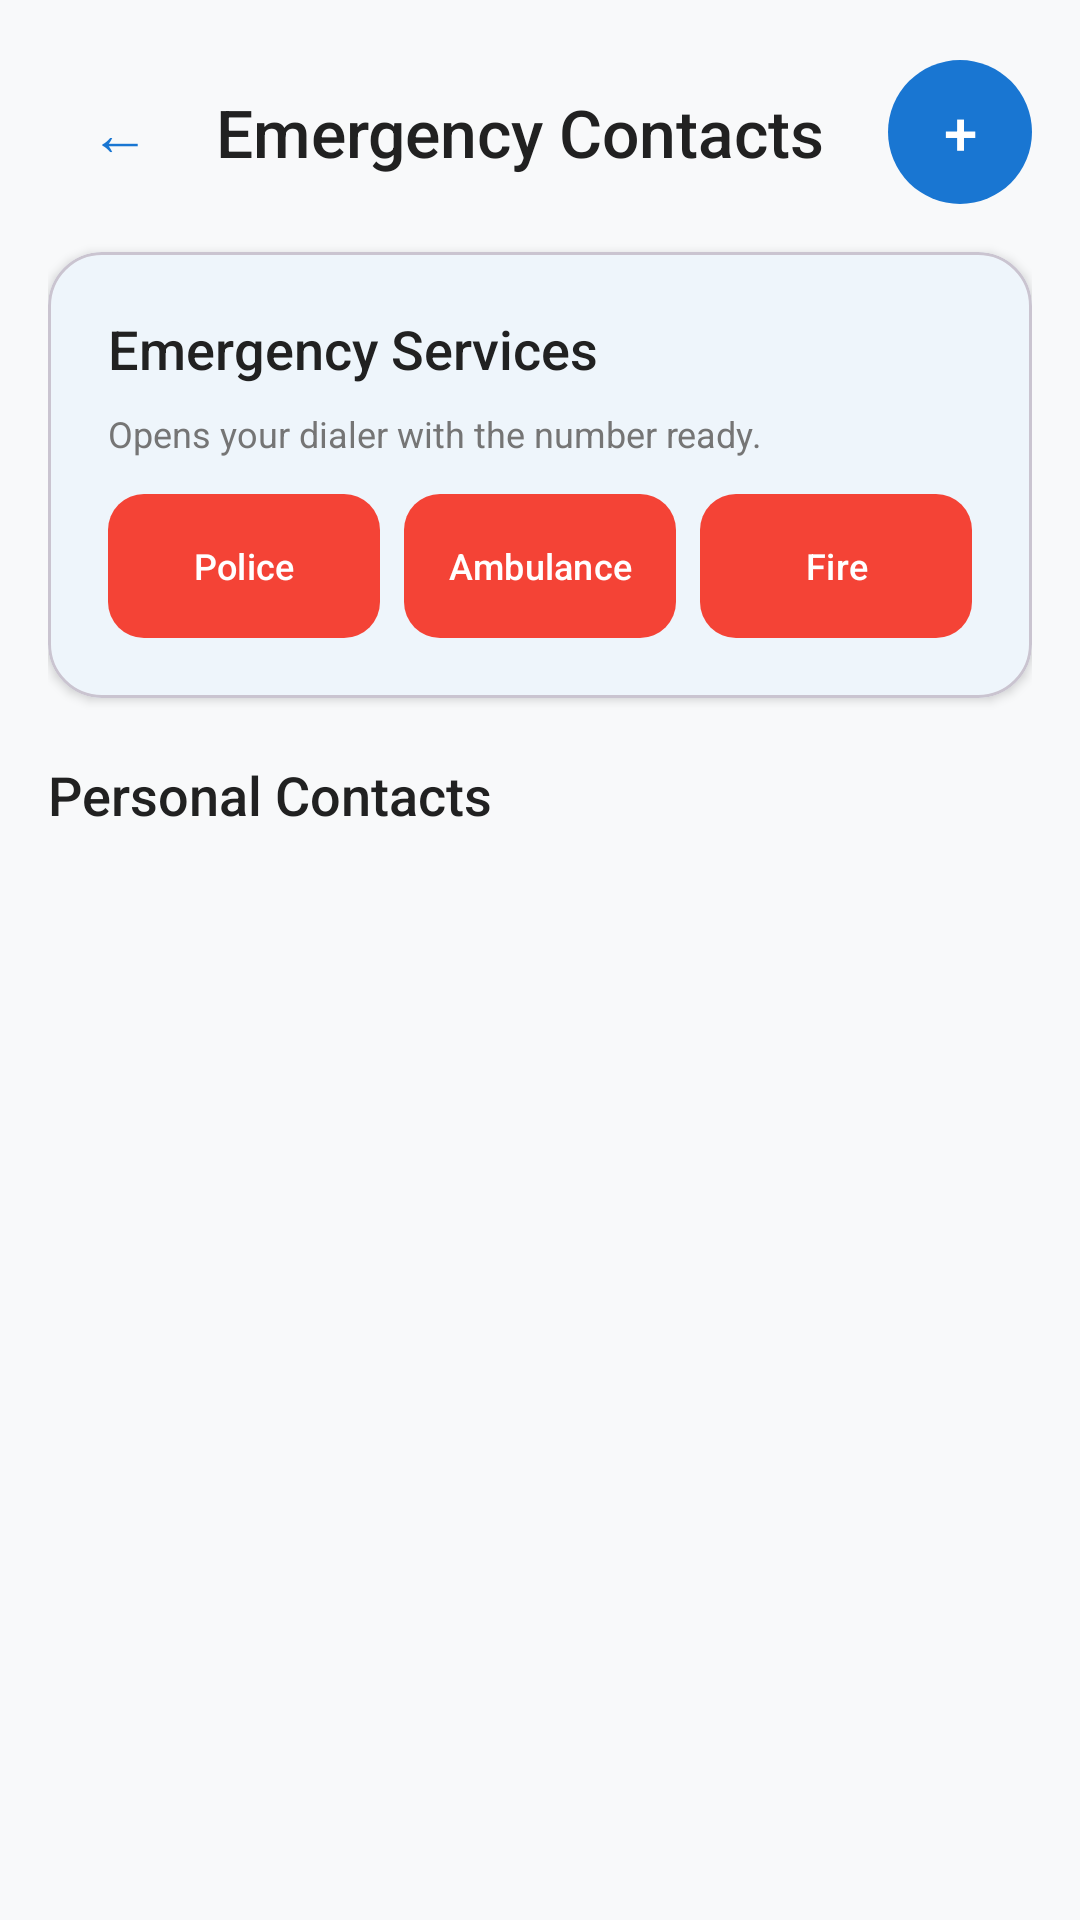

Produce the Android XML layout that renders to this screen, including the resource entries it uses.
<!-- AndroidManifest.xml: application theme Theme.GPSTracker -->
<!-- res/layout/activity_emergency_contacts.xml -->
<?xml version="1.0" encoding="utf-8"?>
<LinearLayout xmlns:android="http://schemas.android.com/apk/res/android"
    xmlns:app="http://schemas.android.com/apk/res-auto"
    android:layout_width="match_parent"
    android:layout_height="match_parent"
    android:orientation="vertical"
    android:paddingStart="16dp"
    android:paddingEnd="16dp"
    android:paddingTop="20dp">

    
    <LinearLayout
        android:layout_width="match_parent"
        android:layout_height="wrap_content"
        android:orientation="horizontal"
        android:gravity="center_vertical"
        android:layout_marginBottom="16dp">

        <com.google.android.material.button.MaterialButton
            android:id="@+id/btn_back"
            style="@style/Widget.Material3.Button.TextButton"
            android:layout_width="48dp"
            android:layout_height="48dp"
            android:text="←"
            android:minWidth="0dp"
            android:insetTop="0dp"
            android:insetBottom="0dp"
            android:gravity="center"
            android:contentDescription="@string/back"
            android:textSize="20sp" />

        <TextView
            android:layout_width="0dp"
            android:layout_height="wrap_content"
            android:layout_weight="1"
            android:text="@string/emergency_contacts"
            style="@style/HeadlineText"
            android:textSize="22sp"
            android:layout_marginBottom="0dp"
            android:layout_marginStart="8dp" />

        <com.google.android.material.button.MaterialButton
            android:id="@+id/btn_add_contact"
            style="@style/PrimaryButton"
            android:layout_width="48dp"
            android:layout_height="48dp"
            android:text="+"
            android:minWidth="0dp"
            android:insetTop="0dp"
            android:insetBottom="0dp"
            android:paddingStart="0dp"
            android:paddingEnd="0dp"
            android:contentDescription="@string/add_contact"
            android:textSize="20sp"
            app:cornerRadius="24dp" />

    </LinearLayout>

    
    <com.google.android.material.card.MaterialCardView
        android:layout_width="match_parent"
        android:layout_height="wrap_content"
        app:cardCornerRadius="18dp"
        app:cardElevation="2dp">

        <LinearLayout
            android:layout_width="match_parent"
            android:layout_height="wrap_content"
            android:orientation="vertical"
            android:padding="20dp">

            <TextView
                android:layout_width="wrap_content"
                android:layout_height="wrap_content"
                android:text="Emergency Services"
                style="@style/HeadlineText"
                android:textSize="18sp" />

            <TextView
                android:layout_width="match_parent"
                android:layout_height="wrap_content"
                android:text="Opens your dialer with the number ready."
                style="@style/CaptionText"
                android:layout_marginBottom="12dp" />

            <LinearLayout
                android:layout_width="match_parent"
                android:layout_height="wrap_content"
                android:orientation="horizontal">

                <com.google.android.material.button.MaterialButton
                    android:id="@+id/btn_police"
                    style="@style/DangerButton"
                    android:layout_width="0dp"
                    android:layout_height="48dp"
                    android:layout_weight="1"
                    android:text="@string/police"
                    android:textSize="12sp"
                    android:maxLines="1"
                    android:minWidth="0dp"
                    android:paddingStart="2dp"
                    android:paddingEnd="2dp"
                    android:insetTop="0dp"
                    android:insetBottom="0dp"
                    android:layout_marginEnd="4dp" />

                <com.google.android.material.button.MaterialButton
                    android:id="@+id/btn_ambulance"
                    style="@style/DangerButton"
                    android:layout_width="0dp"
                    android:layout_height="48dp"
                    android:layout_weight="1"
                    android:text="@string/ambulance"
                    android:textSize="12sp"
                    android:maxLines="1"
                    android:minWidth="0dp"
                    android:paddingStart="2dp"
                    android:paddingEnd="2dp"
                    android:insetTop="0dp"
                    android:insetBottom="0dp"
                    android:layout_marginStart="4dp"
                    android:layout_marginEnd="4dp" />

                <com.google.android.material.button.MaterialButton
                    android:id="@+id/btn_fire"
                    style="@style/DangerButton"
                    android:layout_width="0dp"
                    android:layout_height="48dp"
                    android:layout_weight="1"
                    android:text="@string/fire"
                    android:textSize="12sp"
                    android:maxLines="1"
                    android:minWidth="0dp"
                    android:paddingStart="2dp"
                    android:paddingEnd="2dp"
                    android:insetTop="0dp"
                    android:insetBottom="0dp"
                    android:layout_marginStart="4dp" />

            </LinearLayout>

        </LinearLayout>

    </com.google.android.material.card.MaterialCardView>

    <TextView
        android:layout_width="wrap_content"
        android:layout_height="wrap_content"
        android:text="Personal Contacts"
        style="@style/HeadlineText"
        android:textSize="18sp"
        android:layout_marginTop="20dp"
        android:layout_marginBottom="8dp" />

    <FrameLayout
        android:layout_width="match_parent"
        android:layout_height="0dp"
        android:layout_weight="1">

        <androidx.recyclerview.widget.RecyclerView
            android:id="@+id/recycler_contacts"
            android:layout_width="match_parent"
            android:layout_height="match_parent"
            android:clipToPadding="false"
            android:paddingBottom="16dp" />

        <TextView
            android:id="@+id/empty_contacts"
            android:layout_width="match_parent"
            android:layout_height="wrap_content"
            android:layout_gravity="center"
            android:gravity="center"
            android:text="@string/no_contacts"
            style="@style/BodyText"
            android:visibility="gone" />

    </FrameLayout>

</LinearLayout>
<!-- resources referenced by this layout -->
<resources>
  <string name="add_contact">Add Contact</string>
  <string name="ambulance">Ambulance</string>
  <string name="back">Back</string>
  <string name="emergency_contacts">Emergency Contacts</string>
  <string name="fire">Fire</string>
  <string name="no_contacts">No emergency contacts yet.\nAdd one so SOS can reach someone.</string>
  <string name="police">Police</string>
  <style name="BodyText">
          <item name="android:textSize">16sp</item>
          <item name="android:textColor">@color/text_secondary</item>
          <item name="android:fontFamily">sans-serif</item>
          <item name="android:lineSpacingExtra">4dp</item>
      </style>
  <style name="CaptionText">
          <item name="android:textSize">12sp</item>
          <item name="android:textColor">@color/text_secondary</item>
          <item name="android:fontFamily">sans-serif</item>
      </style>
  <style name="DangerButton" parent="Widget.Material3.Button">
          <item name="backgroundTint">@color/danger_red</item>
          <item name="android:textColor">@color/white</item>
          <item name="cornerRadius">12dp</item>
          <item name="android:textSize">16sp</item>
          <item name="android:fontFamily">sans-serif-medium</item>
      </style>
  <style name="HeadlineText">
          <item name="android:textSize">24sp</item>
          <item name="android:textColor">@color/text_primary</item>
          <item name="android:fontFamily">sans-serif-medium</item>
          <item name="android:layout_marginBottom">8dp</item>
      </style>
  <style name="PrimaryButton" parent="Widget.Material3.Button">
          <item name="backgroundTint">@color/primary</item>
          <item name="android:textColor">@color/white</item>
          <item name="cornerRadius">12dp</item>
          <item name="android:textSize">16sp</item>
          <item name="android:fontFamily">sans-serif-medium</item>
      </style>
  <style name="Theme.GPSTracker" parent="Theme.AccidentDetector" />
  <color name="text_secondary">#FF757575</color>
  <color name="danger_red">#FFF44336</color>
  <color name="white">#FFFFFFFF</color>
  <color name="text_primary">#FF212121</color>
  <color name="primary">#FF1976D2</color>
  <style name="Theme.AccidentDetector" parent="Theme.Material3.Light.NoActionBar">
          <item name="colorPrimary">@color/primary</item>
          <item name="colorPrimaryVariant">@color/primary_variant</item>
          <item name="colorOnPrimary">@color/white</item>
          <item name="colorSecondary">@color/secondary</item>
          <item name="colorSecondaryVariant">@color/secondary_variant</item>
          <item name="colorOnSecondary">@color/white</item>
          <item name="android:statusBarColor">@color/primary_variant</item>
          <item name="android:windowBackground">@color/background_light</item>
          <item name="colorSurface">@color/surface_light</item>
          <item name="colorOnSurface">@color/text_primary</item>
      </style>
  <color name="primary_variant">#FF0D47A1</color>
  <color name="secondary">#FFFF5722</color>
  <color name="secondary_variant">#FFE64A19</color>
  <color name="background_light">#FFF8F9FA</color>
  <color name="surface_light">#FFFFFFFF</color>
</resources>
